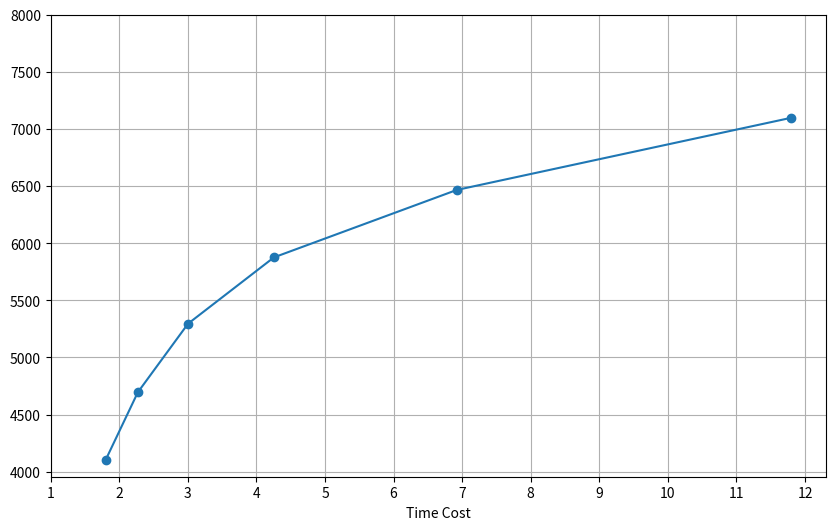

Write Python code to recreate this figure.
import matplotlib.pyplot as plt

# 数据
time_cost = [11.802036237716675, 6.920340728759766, 4.254702281951904, 3.002729606628418, 2.271101093292236, 1.8032099723815918]
gas_cost = [7098.368, 6466.132, 5876.055, 5295.755, 4695.968, 4105.952]

# 绘制折线图
plt.figure(figsize=(10, 6))
plt.plot(time_cost, gas_cost, marker='o')

# 设置横轴和纵轴的标签
plt.xlabel('Time Cost')
plt.ylabel('')

# 设置横轴和纵轴的刻度
plt.xticks(range(int(min(time_cost)), int(max(time_cost))+2, 1))
plt.yticks(range(4000, int(max(gas_cost))+1000, 500))

# 显示网格
plt.grid(True)

# 显示图表
plt.show()
